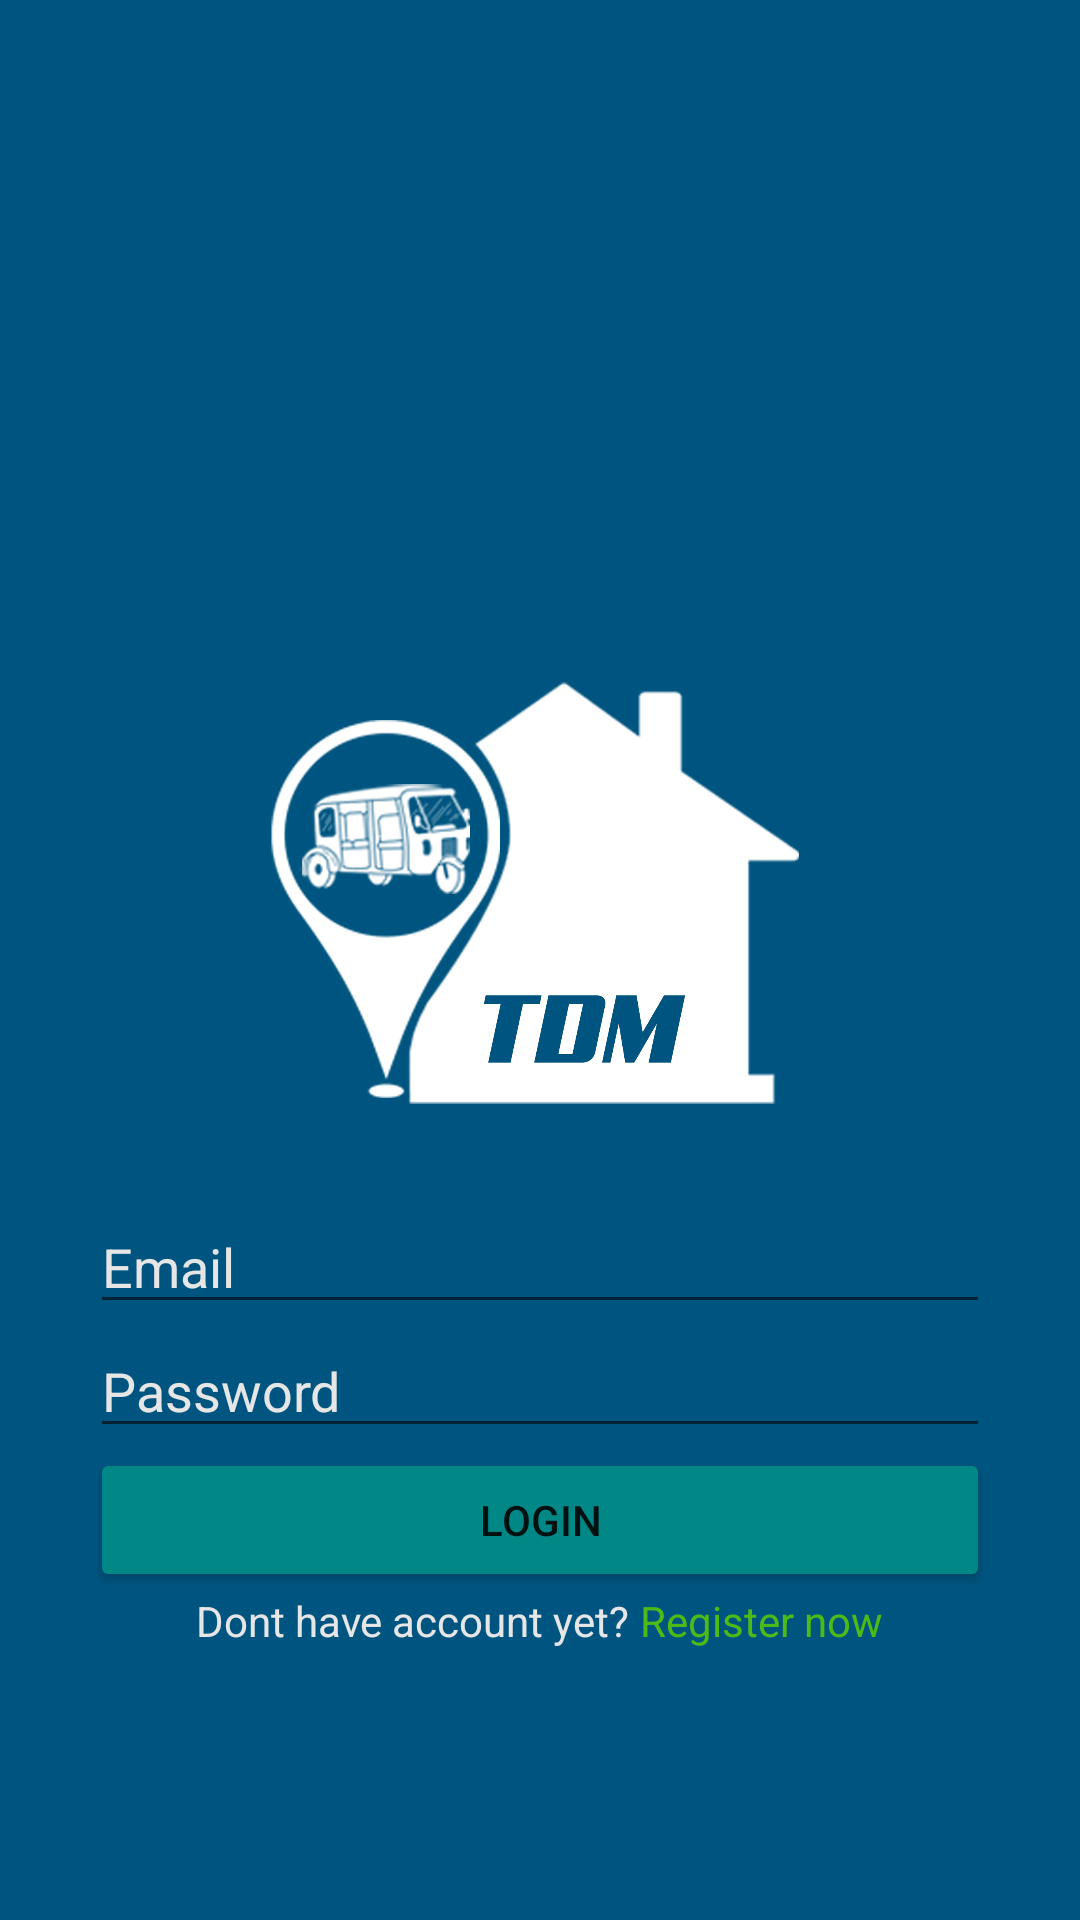

This screen was rendered from an Android layout file. Write that file and the resources it references.
<!-- AndroidManifest.xml: application theme Theme.TODAMaC -->
<!-- res/layout/activity_driver_login.xml -->
<?xml version="1.0" encoding="utf-8"?>
<LinearLayout xmlns:android="http://schemas.android.com/apk/res/android"
    xmlns:app="http://schemas.android.com/apk/res-auto"
    xmlns:tools="http://schemas.android.com/tools"
    android:layout_width="match_parent"
    android:layout_height="match_parent"
    android:background="@color/night_blue"
    android:orientation="vertical"
    tools:context=".DriverLoginActivity">

    <LinearLayout
        android:layout_width="300dp"
        android:layout_height="wrap_content"
        android:layout_gravity="center"
        android:layout_marginTop="200dp"
        android:orientation="vertical">

        <ImageView
            android:layout_width="200dp"
            android:layout_height="200dp"
            android:layout_gravity="center"
            android:src="@drawable/tdm_nobg" />

        <EditText
            android:id="@+id/email"
            android:layout_width="match_parent"
            android:layout_height="wrap_content"
            android:hint="Email"
            android:textColor="@color/nice_white"
            android:textColorHint="@color/nice_white" />

        <EditText
            android:id="@+id/password"
            android:layout_width="match_parent"
            android:layout_height="wrap_content"
            android:hint="Password"
            android:inputType="textPassword"
            android:textColor="@color/nice_white"
            android:textColorHint="@color/nice_white" />

        <Button
            android:id="@+id/login"
            android:layout_width="match_parent"
            android:layout_height="wrap_content"
            android:text="Login"
            android:backgroundTint="@color/teal_700"/>


        <LinearLayout
            android:layout_width="wrap_content"
            android:layout_height="wrap_content"
            android:layout_gravity="center"
            android:orientation="horizontal">

            <TextView
                android:layout_width="wrap_content"
                android:layout_height="wrap_content"
                android:text="Dont have account yet?"
                android:textColor="@color/nice_white" />

            <TextView
                android:id="@+id/registerNow"
                android:layout_width="wrap_content"
                android:layout_height="wrap_content"
                android:paddingLeft="10px"
                android:text="Register now"
                android:textColor="#4CBB17" />

        </LinearLayout>

    </LinearLayout>

</LinearLayout>
<!-- resources referenced by this layout -->
<resources>
  <color name="nice_white">#e6e6e6</color>
  <color name="night_blue">#005580</color>
  <color name="teal_700">#FF018786</color>
  <!-- drawable tdm_nobg: png bitmap (drawable-v24, 176441 bytes) -->
  <style name="Theme.TODAMaC" parent="Theme.MaterialComponents.DayNight.DarkActionBar">
          
          <item name="colorPrimary">@color/night_blue</item>
          <item name="colorPrimaryVariant">@color/purple_700</item>
          <item name="colorOnPrimary">@color/white</item>
          
          <item name="colorSecondary">@color/teal_200</item>
          <item name="colorSecondaryVariant">@color/teal_700</item>
          <item name="colorOnSecondary">@color/black</item>
          
          <item name="android:statusBarColor">?attr/colorPrimaryVariant</item>
          
      </style>
  <color name="purple_700">#FF3700B3</color>
  <color name="white">#FFFFFFFF</color>
  <color name="teal_200">#FF03DAC5</color>
  <color name="black">#FF000000</color>
</resources>
